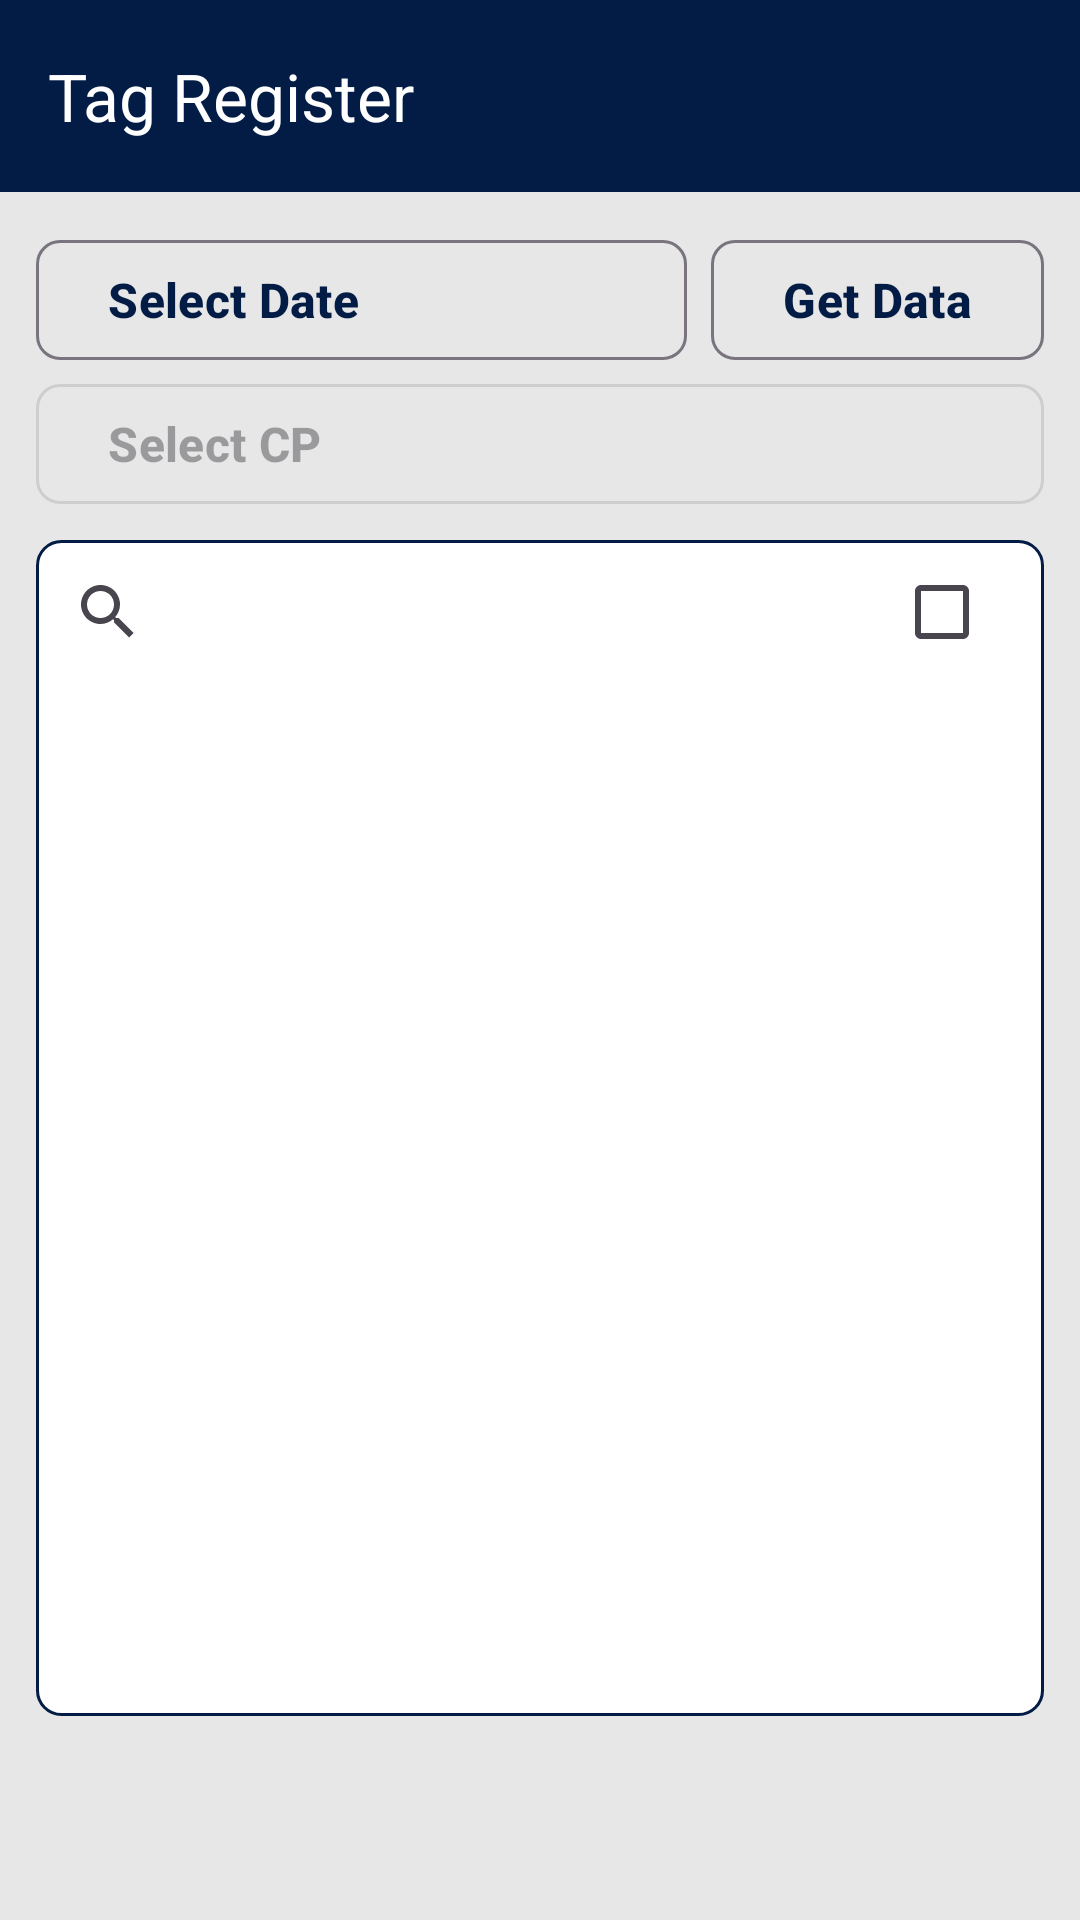

Android layout source for this screen:
<!-- AndroidManifest.xml: application theme Theme.SuryaUsahaMandiri -->
<!-- res/layout/activity_tag_register.xml -->
<?xml version="1.0" encoding="utf-8"?>
<androidx.constraintlayout.widget.ConstraintLayout xmlns:android="http://schemas.android.com/apk/res/android"
    xmlns:app="http://schemas.android.com/apk/res-auto"
    xmlns:tools="http://schemas.android.com/tools"
    android:layout_width="match_parent"
    android:layout_height="match_parent"
    android:background="@color/lightBackground"
    tools:context=".activities.ui.tag_register.TagRegisterActivity">

    <com.google.android.material.appbar.MaterialToolbar
        android:layout_width="match_parent"
        android:layout_height="wrap_content"
        app:layout_constraintTop_toTopOf="parent"
        app:titleTextColor="@color/white"
        android:background="@color/primaryColor"
        android:id="@+id/toolbar"
        style="@style/ThemeOverlay.Material3.Toolbar.Surface">
        <LinearLayout
            android:layout_width="match_parent"
            android:layout_height="wrap_content"
            android:gravity="center_vertical"
            android:orientation="horizontal">




            <TextView
                android:layout_width="0dp"
                android:layout_weight="1"
                android:layout_height="wrap_content"
                android:textColor="@color/white"
                style="@style/TextAppearance.Material3.TitleLarge"
                android:text="Tag Register"/>
            <com.google.android.material.button.MaterialButton
                android:visibility="gone"
                android:id="@+id/saveBtn"
                android:layout_width="wrap_content"
                android:layout_height="wrap_content"
                style="@style/Widget.Material3.Button.UnelevatedButton"
                android:textColor="@color/white"
                android:text="@string/save_btn"/>
            <ImageView
                android:visibility="gone"
                android:id="@+id/moreIc"
                android:layout_width="wrap_content"
                android:layout_height="match_parent"
                android:layout_marginEnd="12dp"
                app:tint="@color/white"
                android:src="@drawable/ic_more_vert_24"
                android:contentDescription="@string/no_description" />

        </LinearLayout>
    </com.google.android.material.appbar.MaterialToolbar>

    <LinearLayout
        android:id="@+id/frame1"
        android:layout_width="match_parent"
        android:layout_height="0dp"
        android:layout_margin="12dp"
        android:orientation="vertical"
        app:layout_constraintTop_toBottomOf="@+id/toolbar"
        app:layout_constraintBottom_toTopOf="@id/nextBtn">
        <LinearLayout
            android:layout_width="match_parent"
            android:layout_height="wrap_content"
            android:orientation="horizontal">
            <com.google.android.material.button.MaterialButton
                android:id="@+id/calendarBtn"
                android:layout_width="0dp"
                android:layout_height="wrap_content"
                android:layout_weight="1"
                style="@style/Widget.Material3.Button.OutlinedButton"
                app:layout_constraintTop_toBottomOf="@+id/toolbar"
                android:textAlignment="textStart"
                android:textAllCaps="false"
                android:textSize="16sp"
                android:textStyle="bold"
                app:cornerRadius="8dp"
                app:icon="@drawable/ic_calendar"
                app:iconGravity="end"
                app:iconSize="24dp"
                android:text="Select Date"/>
            <com.google.android.material.button.MaterialButton
                android:id="@+id/sync_btn"
                android:layout_width="wrap_content"
                android:layout_height="wrap_content"
                android:layout_marginStart="8dp"
                style="@style/Widget.Material3.Button.OutlinedButton"
                app:layout_constraintTop_toBottomOf="@+id/toolbar"
                android:textAlignment="textStart"
                android:textAllCaps="false"
                android:textSize="16sp"
                android:textStyle="bold"
                app:cornerRadius="8dp"
                app:icon="@drawable/ic_sync_24"
                app:iconGravity="end"
                app:iconSize="24dp"
                android:text="Get Data"/>
        </LinearLayout>


        <com.google.android.material.button.MaterialButton
            android:enabled="false"
            android:id="@+id/popCpBtn"
            android:layout_width="match_parent"
            android:layout_height="wrap_content"
            style="@style/Widget.Material3.Button.OutlinedButton"
            app:layout_constraintTop_toBottomOf="@+id/calendarBtn"
            android:textAlignment="textStart"
            android:textAllCaps="false"
            android:textSize="16sp"
            android:textStyle="bold"
            app:cornerRadius="8dp"
            app:icon="@drawable/ic_keyboard_arrow_right_24"
            app:iconGravity="end"
            app:iconSize="24dp"
            android:text="Select CP"/>

        <LinearLayout
            android:layout_width="match_parent"
            android:layout_height="match_parent"
            android:layout_marginTop="8dp"
            android:background="@drawable/bg_outline"
            android:orientation="vertical">
            <LinearLayout
                android:layout_width="match_parent"
                android:layout_height="wrap_content"
                android:orientation="horizontal">
                <SearchView
                    android:layout_width="0dp"
                    android:layout_weight="1"
                    android:layout_height="wrap_content"
                    android:id="@+id/search"/>
                <CheckBox
                    android:layout_width="wrap_content"
                    android:layout_height="wrap_content"
                    android:layout_marginEnd="2dp"
                    android:id="@+id/selectAllCb"/>
            </LinearLayout>

            <androidx.recyclerview.widget.RecyclerView
                android:layout_width="match_parent"
                android:layout_height="match_parent"
                android:layout_margin="2dp"
                android:id="@+id/cpRv"/>
        </LinearLayout>

    </LinearLayout>
















    <com.google.android.material.button.MaterialButton
        android:visibility="gone"
        android:id="@+id/scanBtn"
        android:layout_width="wrap_content"
        android:layout_height="wrap_content"
        android:layout_marginTop="8dp"
        android:layout_marginBottom="8dp"
        app:layout_constraintBottom_toBottomOf="parent"
        app:layout_constraintEnd_toEndOf="parent"
        app:layout_constraintStart_toStartOf="parent"
        android:text="SCAN"/>

    <com.google.android.material.button.MaterialButton
        android:visibility="invisible"
        android:id="@+id/nextBtn"
        style="@style/Widget.Material3.Button"
        android:layout_width="wrap_content"
        android:layout_height="wrap_content"
        android:layout_marginTop="8dp"
        android:layout_marginBottom="8dp"
        android:layout_marginEnd="12dp"
        android:text="@string/btn_next"
        app:icon="@drawable/ic_keyboard_arrow_right_24"
        app:iconGravity="textEnd"
        app:layout_constraintBottom_toBottomOf="parent"
        app:layout_constraintEnd_toEndOf="parent"
        app:strokeColor="@color/primaryColor" />
</androidx.constraintlayout.widget.ConstraintLayout>
<!-- resources referenced by this layout -->
<resources>
  <color name="lightBackground">#E7E7E7</color>
  <color name="primaryColor">#031C45</color>
  <color name="white">#FFFFFFFF</color>
  <!-- drawable bg_outline (drawable) -->
  <layer-list xmlns:android="http://schemas.android.com/apk/res/android">
  
      <item>
          <shape android:shape="rectangle">
              <solid android:color="@color/white" />
              <stroke android:width="1dp"
                  android:color="@color/primaryColor"/>
              <corners android:topRightRadius="8dp" android:topLeftRadius="8dp"
                  android:bottomLeftRadius="8dp" android:bottomRightRadius="8dp"/>
          </shape>
      </item>
  
  </layer-list>
  <string name="btn_next">NEXT</string>
  <string name="no_description">no description</string>
  <string name="save_btn">SAVE</string>
  <style name="ShapeAppearanceOverlayExtended" parent="">
          <item name="cornerFamily">rounded</item>
          <item name="cornerSize">50dp</item>
      </style>
  <style name="fabScan" parent="Theme.MaterialComponents.Light.NoActionBar">
          <item name="backgroundTint">@color/primaryColor</item>
          <item name="rippleColor">@color/primaryColor</item>
          <item name="srcCompat">@drawable/ic_play_arrow_24</item>
          <item name="tint">@android:color/white</item>
          <item name="elevation">5dp</item>
          <item name="fabCustomSize">54dp</item>
          <item name="maxImageSize">24dp</item>
          <item name="pfab_animationDuration">2000</item>
          <item name="pfab_arcProportion">0.5</item>
          <item name="pfab_color">@color/white</item>
          <item name="pfab_margin">2dp</item>
          <item name="pfab_showEditModePreview">true</item>
          <item name="pfab_startAngel">180</item>
          <item name="pfab_width">1dp</item>
          <item name="android:layout_marginStart">14dp</item>
          <item name="android:layout_marginTop">14dp</item>
          <item name="android:layout_marginEnd">14dp</item>
          <item name="android:layout_marginBottom">14dp</item>
      </style>
  <style name="Theme.SuryaUsahaMandiri" parent="Theme.Material3.Light.NoActionBar">
          
          <item name="colorPrimary">@color/primaryColor</item>
          <item name="colorPrimaryVariant">@color/primaryColor</item>
          <item name="colorOnPrimary">@color/white</item>
          
          <item name="colorSecondary">@color/teal_200</item>
          <item name="colorSecondaryVariant">@color/teal_700</item>
          <item name="colorOnSecondary">@color/black</item>
          
          <item name="android:statusBarColor" tools:targetApi="l">?attr/colorPrimaryVariant</item>
          
      </style>
  <color name="teal_200">#FF03DAC5</color>
  <color name="teal_700">#FF018786</color>
  <color name="black">#FF000000</color>
</resources>
